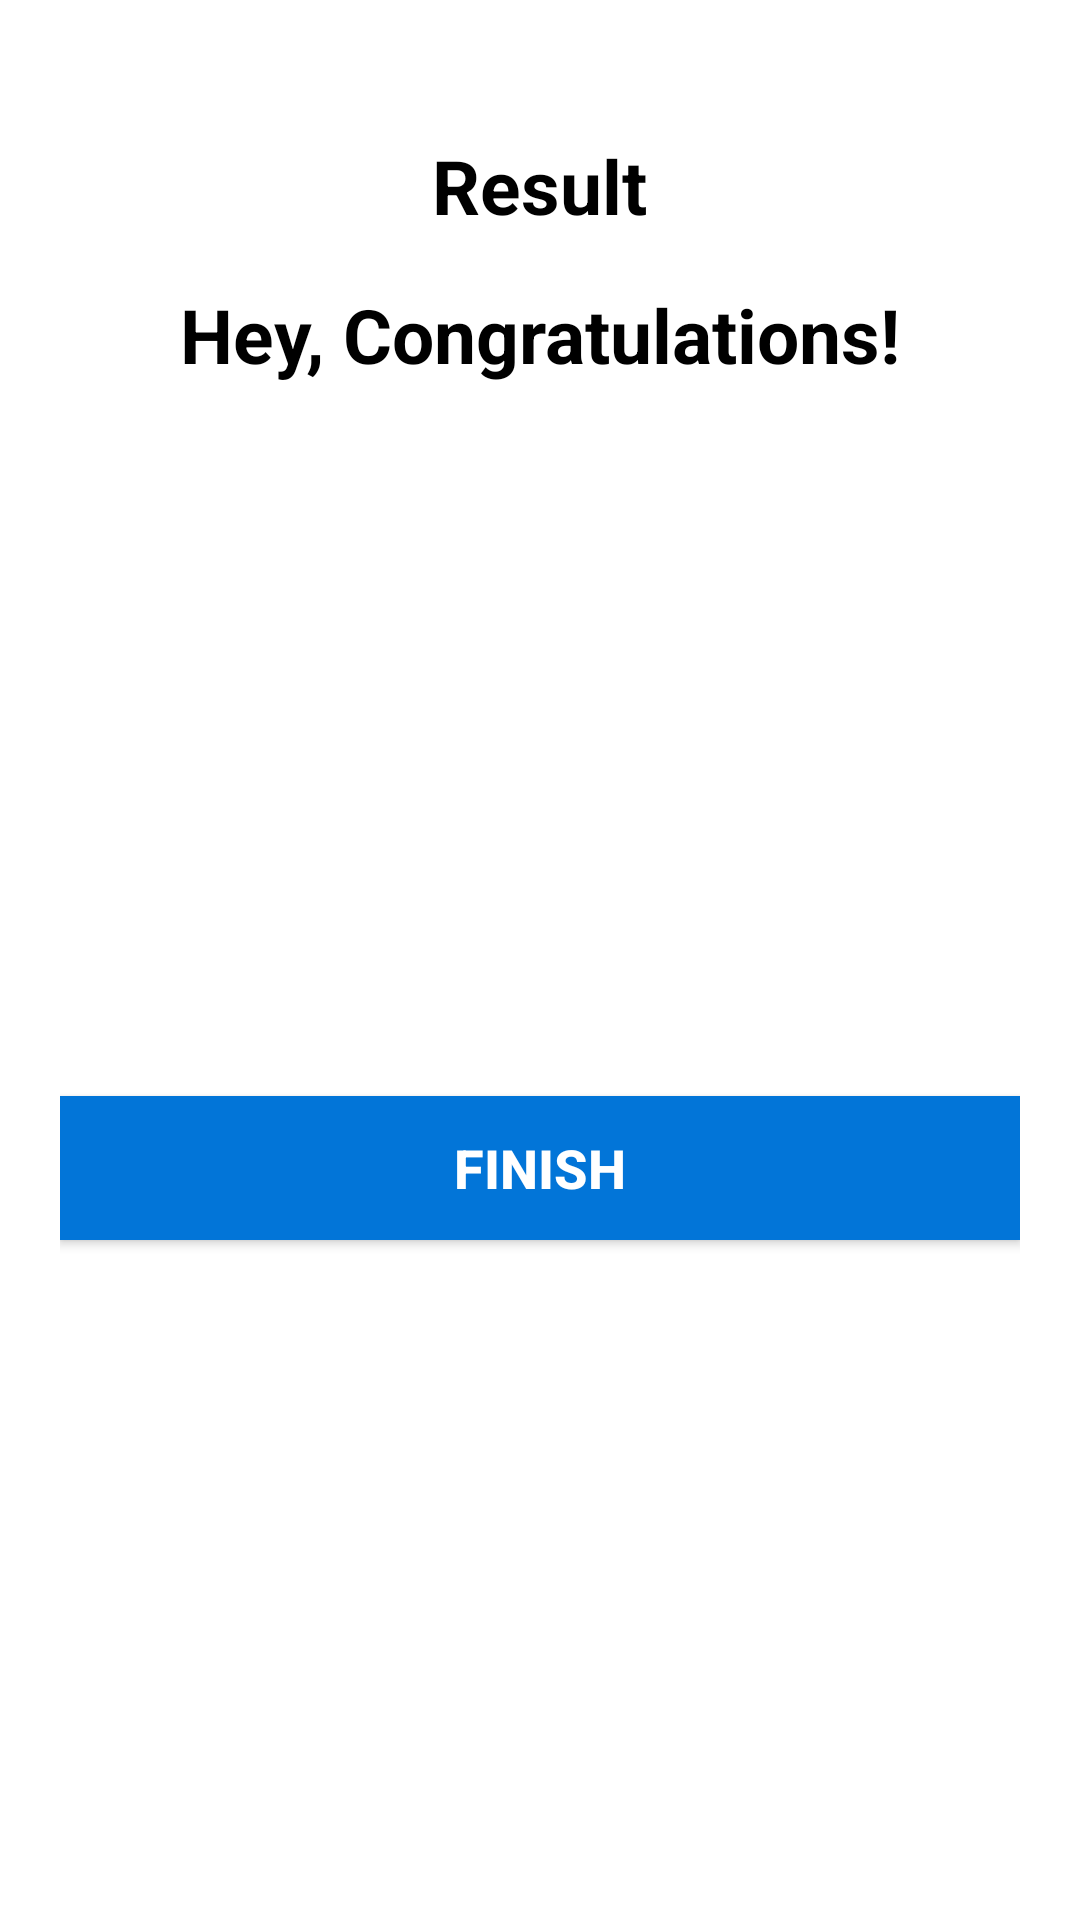

Write the Android layout XML for this screen, with the resource values it uses.
<!-- AndroidManifest.xml: application theme Theme.TipCacullator -->
<!-- res/layout/activity_result.xml -->
<?xml version="1.0" encoding="utf-8"?>
<LinearLayout xmlns:android="http://schemas.android.com/apk/res/android"
    xmlns:tools="http://schemas.android.com/tools"
    android:layout_width="match_parent"
    android:layout_height="match_parent"
    android:orientation="vertical"
    android:gravity="center_horizontal"
    android:padding="20dp"
    tools:context=".MainActivity">

    <TextView
        android:id="@+id/tv_result"
        android:layout_width="wrap_content"
        android:layout_height="wrap_content"
        android:layout_marginTop="25dp"
        android:text="Result"
        android:textColor="@android:color/black"
        android:textSize="25sp"
        android:textStyle="bold" />

    <TextView
        android:id="@+id/tv_congratulations"
        android:layout_width="wrap_content"
        android:layout_height="wrap_content"
        android:layout_marginTop="16dp"
        android:text="Hey, Congratulations!"
        android:textColor="@android:color/black"
        android:textSize="25sp"
        android:textStyle="bold"/>


    <TextView
        android:id="@+id/tv_score"
        android:layout_width="wrap_content"
        android:layout_height="wrap_content"
        android:layout_marginTop="100dp"
        android:layout_marginBottom="100dp"
        android:textColor="#0275d8"
        android:textSize="20sp"
        android:textStyle="bold"
        tools:text="Your Score is 9 out of 10" />

    <Button
        android:id="@+id/btn_finish"
        android:layout_width="match_parent"
        android:layout_height="wrap_content"
        android:layout_marginTop="10dp"
        android:background="#0275d8"
        android:text="FINISH"
        android:textColor="#ffffff"
        android:textSize="18sp"
        android:textStyle="bold" />
</LinearLayout>
    
<!-- resources referenced by this layout -->
<resources>
  <style name="Theme.TipCacullator" parent="Theme.MaterialComponents.DayNight.DarkActionBar">
          
          <item name="colorPrimary">@color/purple_500</item>
          <item name="colorPrimaryVariant">@color/purple_700</item>
          <item name="colorOnPrimary">@color/white</item>
          
          <item name="colorSecondary">@color/teal_200</item>
          <item name="colorSecondaryVariant">@color/teal_700</item>
          <item name="colorOnSecondary">@color/black</item>
          
          <item name="android:statusBarColor" tools:targetApi="l">?attr/colorPrimaryVariant</item>
          
      </style>
  <!-- not gathered from this repository: default colours our renderer supplied (Android Studio template values) -->
  <color name="purple_500">#FF6200EE</color>
  <color name="purple_700">#FF3700B3</color>
  <color name="teal_200">#FF03DAC5</color>
  <color name="teal_700">#FF018786</color>
  <color name="black">#FF000000</color>
  <color name="white">#FFFFFFFF</color>
</resources>
